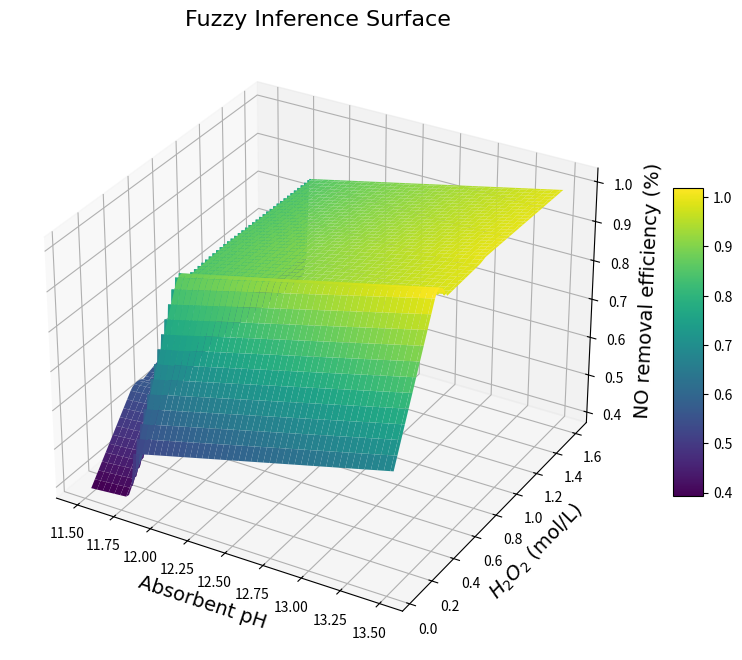

The script that saved this image:
import numpy as np
import matplotlib.pyplot as plt
from scipy.linalg import pinv
from mpl_toolkits.mplot3d import Axes3D

# 定义三角隶属函数
def trimf(x, params):
    a, b, c = params
    return np.maximum(0, np.minimum((x - a) / (b - a), (c - x) / (c - b)))

# 数据
y_135 = np.array([0.5976, 0.8068, 0.8996, 0.9222, 0.9882, 0.9918, 0.9932, 0.994, 0.993, 0.9922])
y_125 = np.array([0.4642, 0.6564, 0.8052, 0.9198, 0.9074, 0.9116, 0.9148, 0.9106, 0.9078, 0.9056])
y_115 = np.array([0.3332, 0.4426, 0.4976, 0.5312, 0.5666, 0.5922, 0.5788, 0.5832, 0.565, 0.5634])

pH1 = np.array([13.5] * 10 + [12.5] * 10 + [11.5] * 10)
h2o21 = np.array([0.05, 0.1, 0.2, 0.4, 0.6, 0.8, 1, 1.2, 1.4, 1.6] * 3)
y1 = np.concatenate([y_135, y_125, y_115])

# 隶属度计算
y111 = trimf(pH1, [10.0, 11.5, 12.0])
y222 = trimf(pH1, [11.95, 13.5, 14.0])

y333 = trimf(h2o21, [0, 0.2, 0.5])
y444 = trimf(h2o21, [0.4, 0.65, 0.85])
y555 = trimf(h2o21, [0.8, 1.2, 1.7])

# 模糊规则
mem_1 = y111 * y333
mem_2 = y111 * y444
mem_3 = y111 * y555
mem_4 = y222 * y333
mem_5 = y222 * y444
mem_6 = y222 * y555

# 计算β值
mem_sum = mem_1 + mem_2 + mem_3 + mem_4 + mem_5 + mem_6
beta_1 = mem_1 / mem_sum
beta_2 = mem_2 / mem_sum
beta_3 = mem_3 / mem_sum
beta_4 = mem_4 / mem_sum
beta_5 = mem_5 / mem_sum
beta_6 = mem_6 / mem_sum

# 构建大矩阵Y
Y = np.vstack([
    beta_1, beta_2, beta_3, beta_4, beta_5, beta_6,
    beta_1 * pH1, beta_2 * pH1, beta_3 * pH1, beta_4 * pH1, beta_5 * pH1, beta_6 * pH1,
    beta_1 * h2o21, beta_2 * h2o21, beta_3 * h2o21, beta_4 * h2o21, beta_5 * h2o21, beta_6 * h2o21
]).T

# 计算P矩阵
P = pinv(Y.T @ Y) @ Y.T @ y1

# 生成用于绘图的网格
pph = np.linspace(11.5, 13.5, 100)
h22o2 = np.linspace(0.05, 1.6, 100)
z, yyy = np.meshgrid(pph, h22o2)

y11 = trimf(z, [10.0, 11.5, 11.8])
y22 = trimf(z, [11.75, 13.5, 14.0])

y33 = trimf(yyy, [0, 0.2, 0.5])
y44 = trimf(yyy, [0.4, 0.65, 0.85])
y55 = trimf(yyy, [0.8, 1.2, 1.7])

# 计算模糊输出
mem111 = y11 * y33
mem222 = y11 * y44
mem333 = y11 * y55
mem444 = y22 * y33
mem555 = y22 * y44
mem666 = y22 * y55

yy = (mem111 * (P[0] + P[6] * z + P[12] * yyy) +
      mem222 * (P[1] + P[7] * z + P[13] * yyy) +
      mem333 * (P[2] + P[8] * z + P[14] * yyy) +
      mem444 * (P[3] + P[9] * z + P[15] * yyy) +
      mem555 * (P[4] + P[10] * z + P[16] * yyy) +
      mem666 * (P[5] + P[11] * z + P[17] * yyy)) / (mem111 + mem222 + mem333 + mem444 + mem555 + mem666)

# 启用交互模式
plt.ion()

# 绘制3D表面图
fig = plt.figure(figsize=(12, 8))
ax = fig.add_subplot(111, projection='3d')
surf = ax.plot_surface(z, yyy, yy, cmap='viridis')
ax.set_xlabel('Absorbent pH', fontsize=14, fontname='Times New Roman')
ax.set_ylabel('${H_2O_2}$ (mol/L)', fontsize=14, fontname='Times New Roman')
ax.set_zlabel('NO removal efficiency (%)', fontsize=14, fontname='Times New Roman')
ax.set_title('Fuzzy Inference Surface', fontsize=16, fontname='Times New Roman')
plt.colorbar(surf, ax=ax, shrink=0.5, aspect=10)

plt.show()
